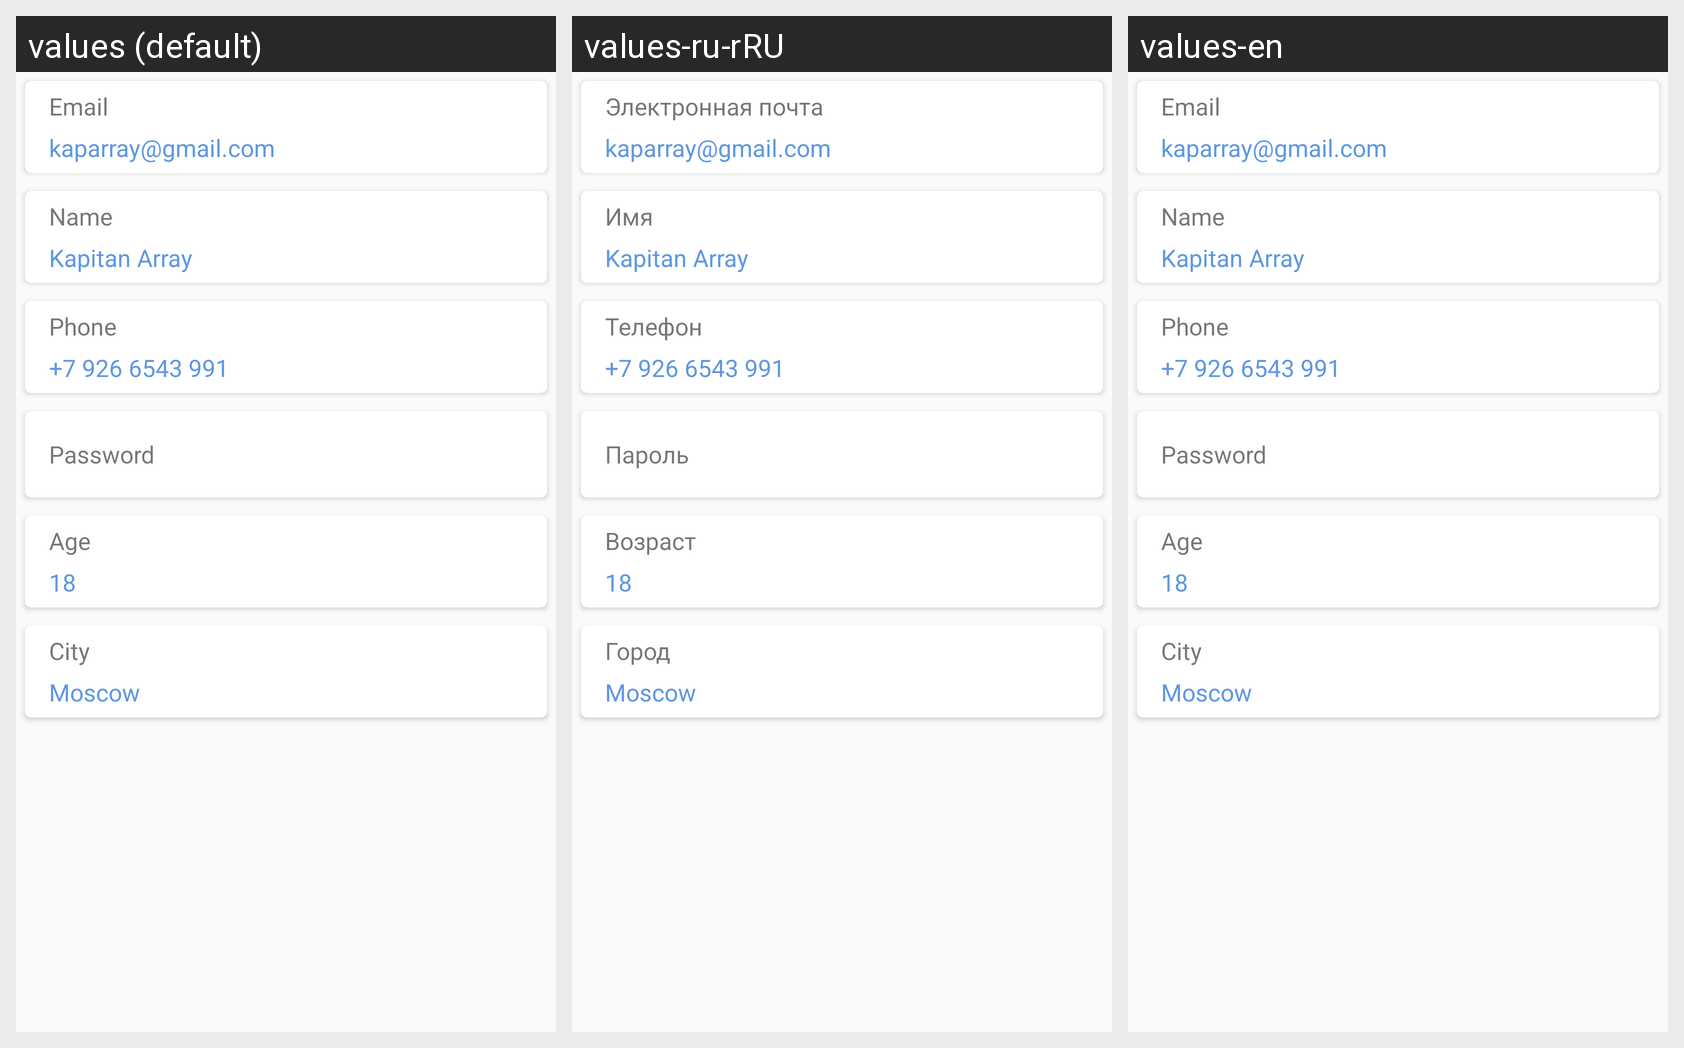

Locale-by-locale string values for the Android screen shown in this grid:
Android screen res/layout/fr_change_data.xml rendered under 3 locales, left to right: values (default), values-ru-rRU, values-en. Device: Nexus 5 (rendered at 1080×1920; each locale shown at half size, 540×960, under a caption strip naming it); theme AppTheme.
Strings drawn on this screen, with the default value and each locale's value (text and hints the layout hard-codes, and strings that could not be matched under every locale, appear in the picture but are not listed):

email
  values: Email
  values-ru-rRU: Электронная почта
  values-en: Email

Name
  values: Name
  values-ru-rRU: Имя
  values-en: Name

Phone
  values: Phone
  values-ru-rRU: Телефон
  values-en: Phone

Password
  values: Password
  values-ru-rRU: Пароль
  values-en: Password

Age
  values: Age
  values-ru-rRU: Возраст
  values-en: Age

City
  values: City
  values-ru-rRU: Город
  values-en: City
